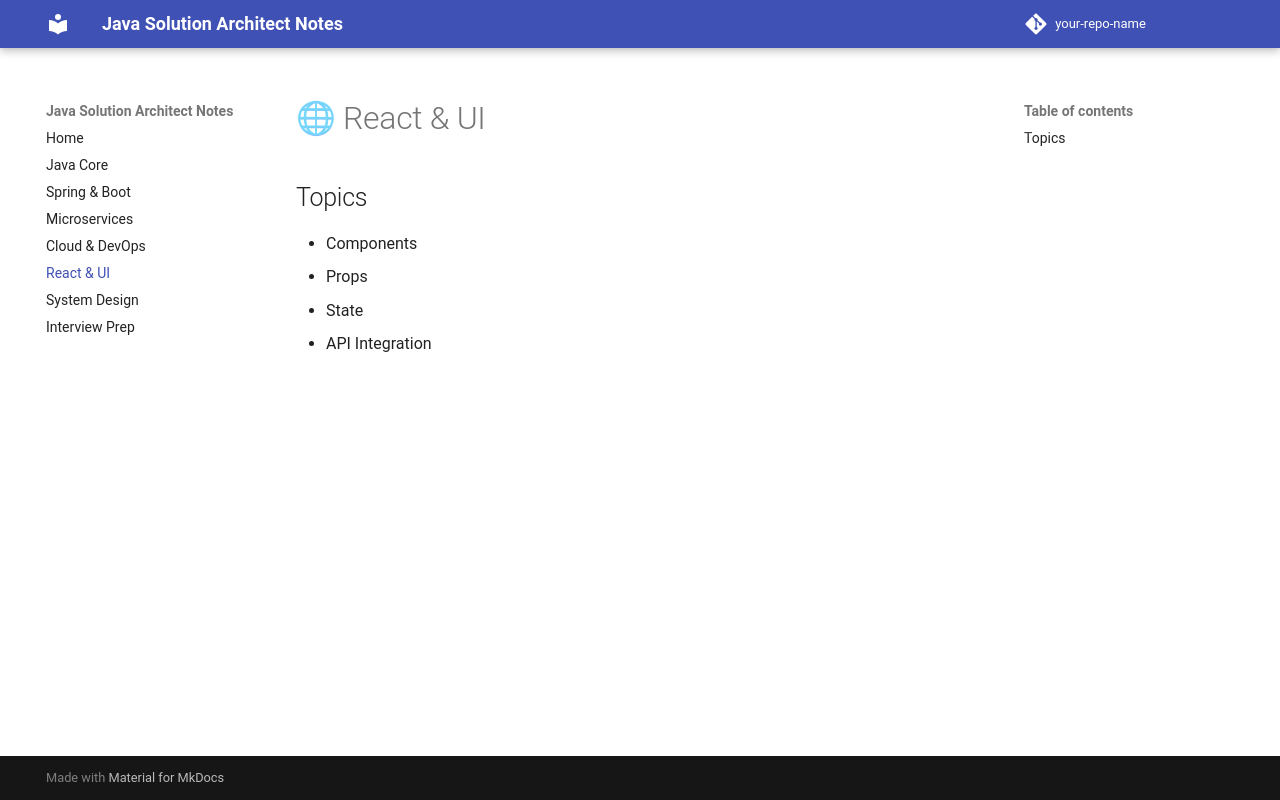

repository: amolrajgure/java-solution-architect-mkdocs · page: react-ui/index.html · generator: mkdocs

# 🌐 React & UI

## Topics
- Components
- Props
- State
- API Integration
